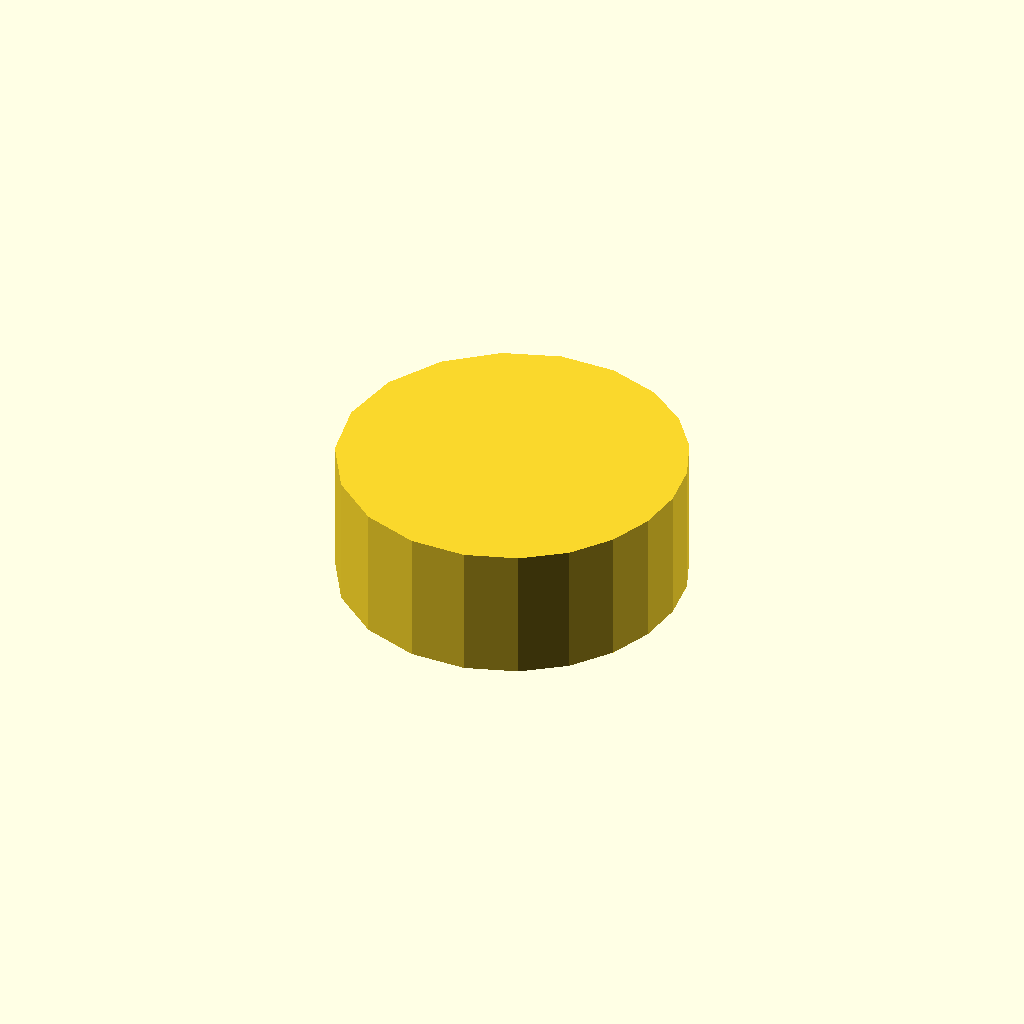
Cell 1 — every parameter at its default value.
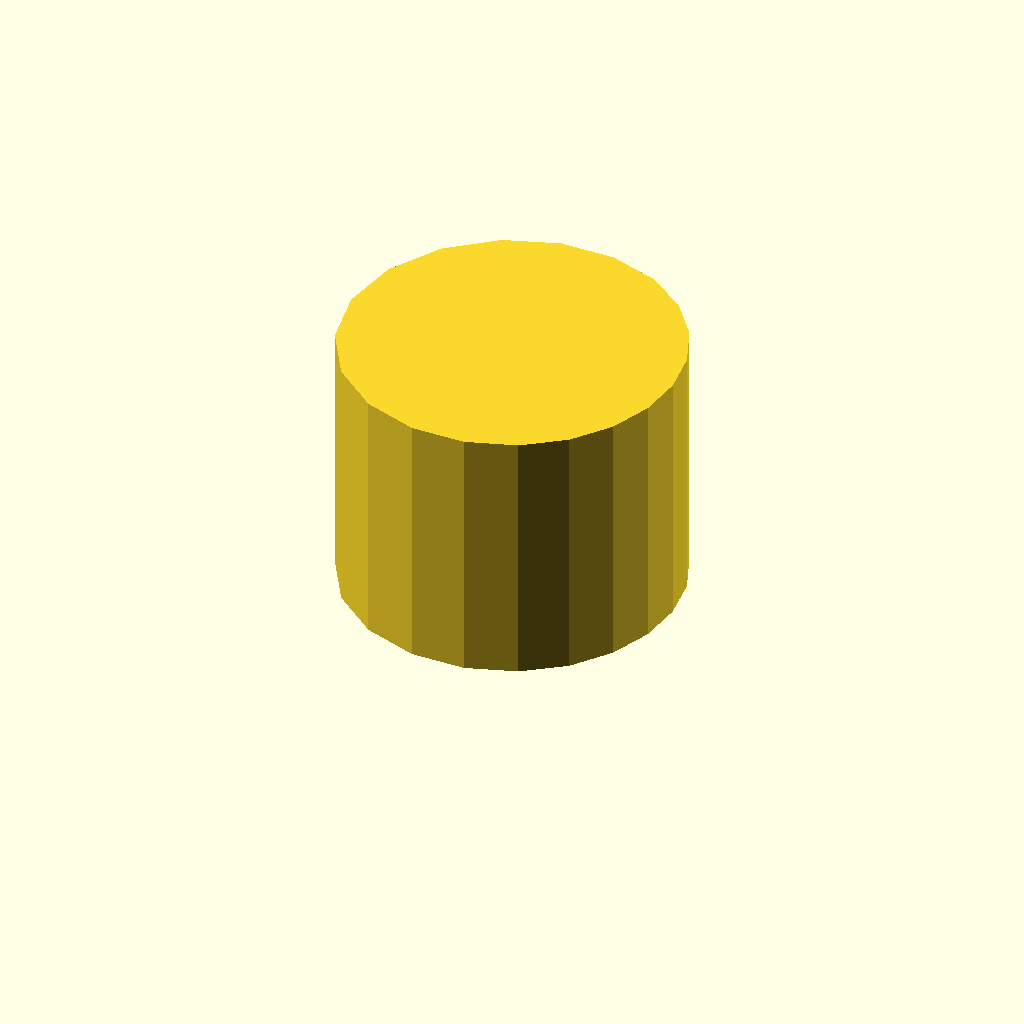
Cell 2 — profile_height set to 28, the other parameters unchanged.
One fixed orthographic camera (rotation 55°, 0°, 25°; colour scheme Cornfield) for every cell.
The OpenSCAD source (optional_data/data/sketch1/camdiscs/part_0078.scad):
$fn = 32;

// ----------------------------------------------------------------------
// Cam disc: base radius 15.0 mm, lift 6.0 mm, 20 profile points
// ----------------------------------------------------------------------

// --- parameters (mm) ---
profile_height = 14;      // extrusion height
profile_points = 20;      // points of the closed outline

profile = [[36, 18.001], [35.405, 22.681], [33.599, 27.154], [30.544, 31.136], [26.276, 34.238], [21, 36.001], [15.151, 36.001], [9.383, 33.99], [4.474, 30.007], [1.167, 24.445], [0, 18.001], [1.167, 11.557], [4.474, 5.994], [9.383, 2.012], [15.151, 0], [21, 0.001], [26.276, 1.763], [30.544, 4.865], [33.599, 8.847], [35.405, 13.32]];  // single closed polygon, 20 points, counter clockwise

// --- the one profile operation ---
linear_extrude(height = profile_height) polygon(points = profile);
Customizer parameters (derived from the source; name, type, default, range or options):
profile_height: number, default 14
profile_points: number, default 20
